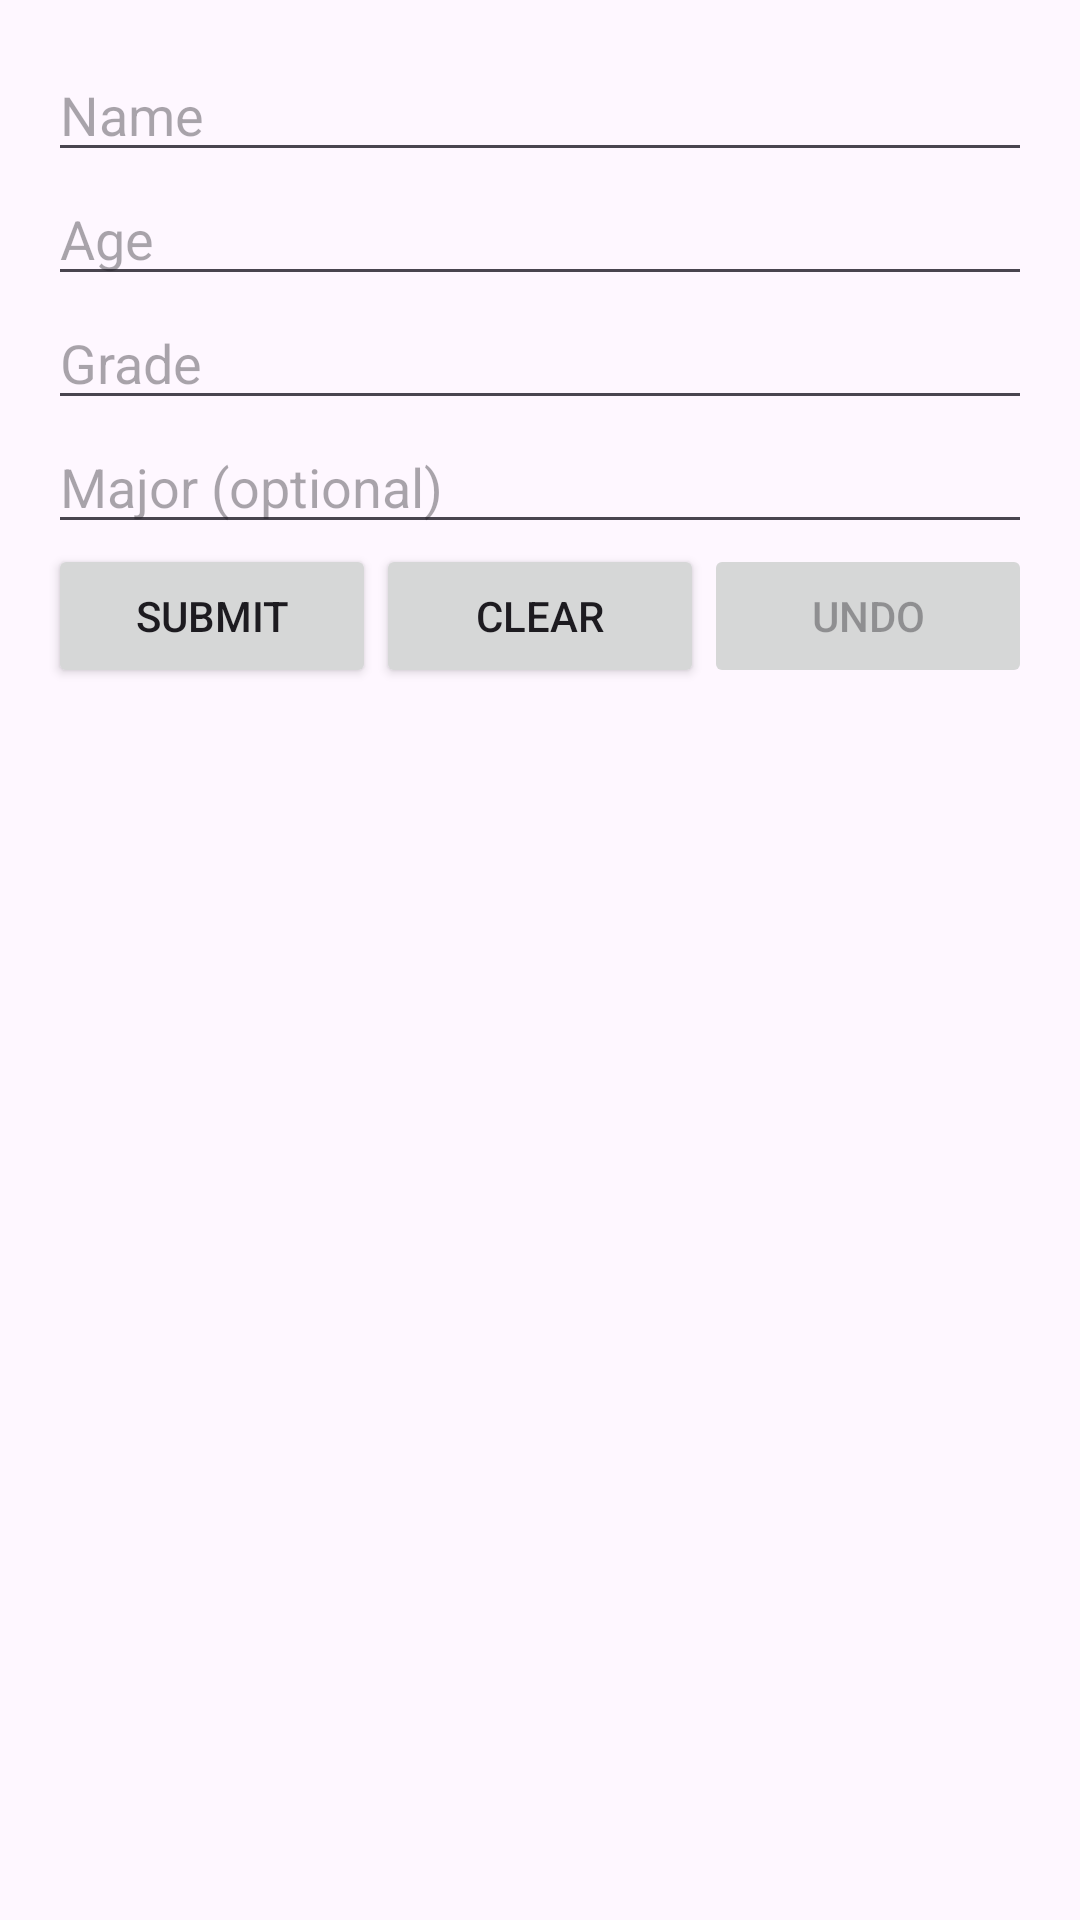

The Android layout XML behind this screen, and the referenced resources:
<!-- AndroidManifest.xml: application theme Theme.StudentInfoManagementApp -->
<!-- res/layout/fragment_data_entry.xml -->
<?xml version="1.0" encoding="utf-8"?>
<LinearLayout xmlns:android="http://schemas.android.com/apk/res/android"
    android:layout_width="match_parent"
    android:layout_height="wrap_content"
    android:orientation="vertical"
    android:padding="16dp">

    <EditText
        android:id="@+id/edit_name"
        android:layout_width="match_parent"
        android:layout_height="wrap_content"
        android:hint="Name" />

    <EditText
        android:id="@+id/edit_age"
        android:layout_width="match_parent"
        android:layout_height="wrap_content"
        android:hint="Age"
        android:inputType="number" />

    <EditText
        android:id="@+id/edit_grade"
        android:layout_width="match_parent"
        android:layout_height="wrap_content"
        android:hint="Grade"
        android:inputType="number" />

    <EditText
        android:id="@+id/edit_major"
        android:layout_width="match_parent"
        android:layout_height="wrap_content"
        android:hint="Major (optional)" />

    <LinearLayout
        android:layout_width="match_parent"
        android:layout_height="wrap_content"
        android:orientation="horizontal">

        <Button
            android:id="@+id/button_submit"
            android:layout_width="0dp"
            android:layout_height="wrap_content"
            android:layout_weight="1"
            android:text="Submit" />

        <Button
            android:id="@+id/button_clear"
            android:layout_width="0dp"
            android:layout_height="wrap_content"
            android:layout_weight="1"
            android:text="Clear" />

        <Button
            android:id="@+id/button_undo"
            android:layout_width="0dp"
            android:layout_height="wrap_content"
            android:layout_weight="1"
            android:text="Undo"
            android:enabled="false" />

    </LinearLayout>

</LinearLayout>
<!-- resources referenced by this layout -->
<resources>
  <style name="Theme.StudentInfoManagementApp" parent="Base.Theme.StudentInfoManagementApp" />
  <style name="Base.Theme.StudentInfoManagementApp" parent="Theme.Material3.DayNight.NoActionBar">
          
          
      </style>
</resources>
